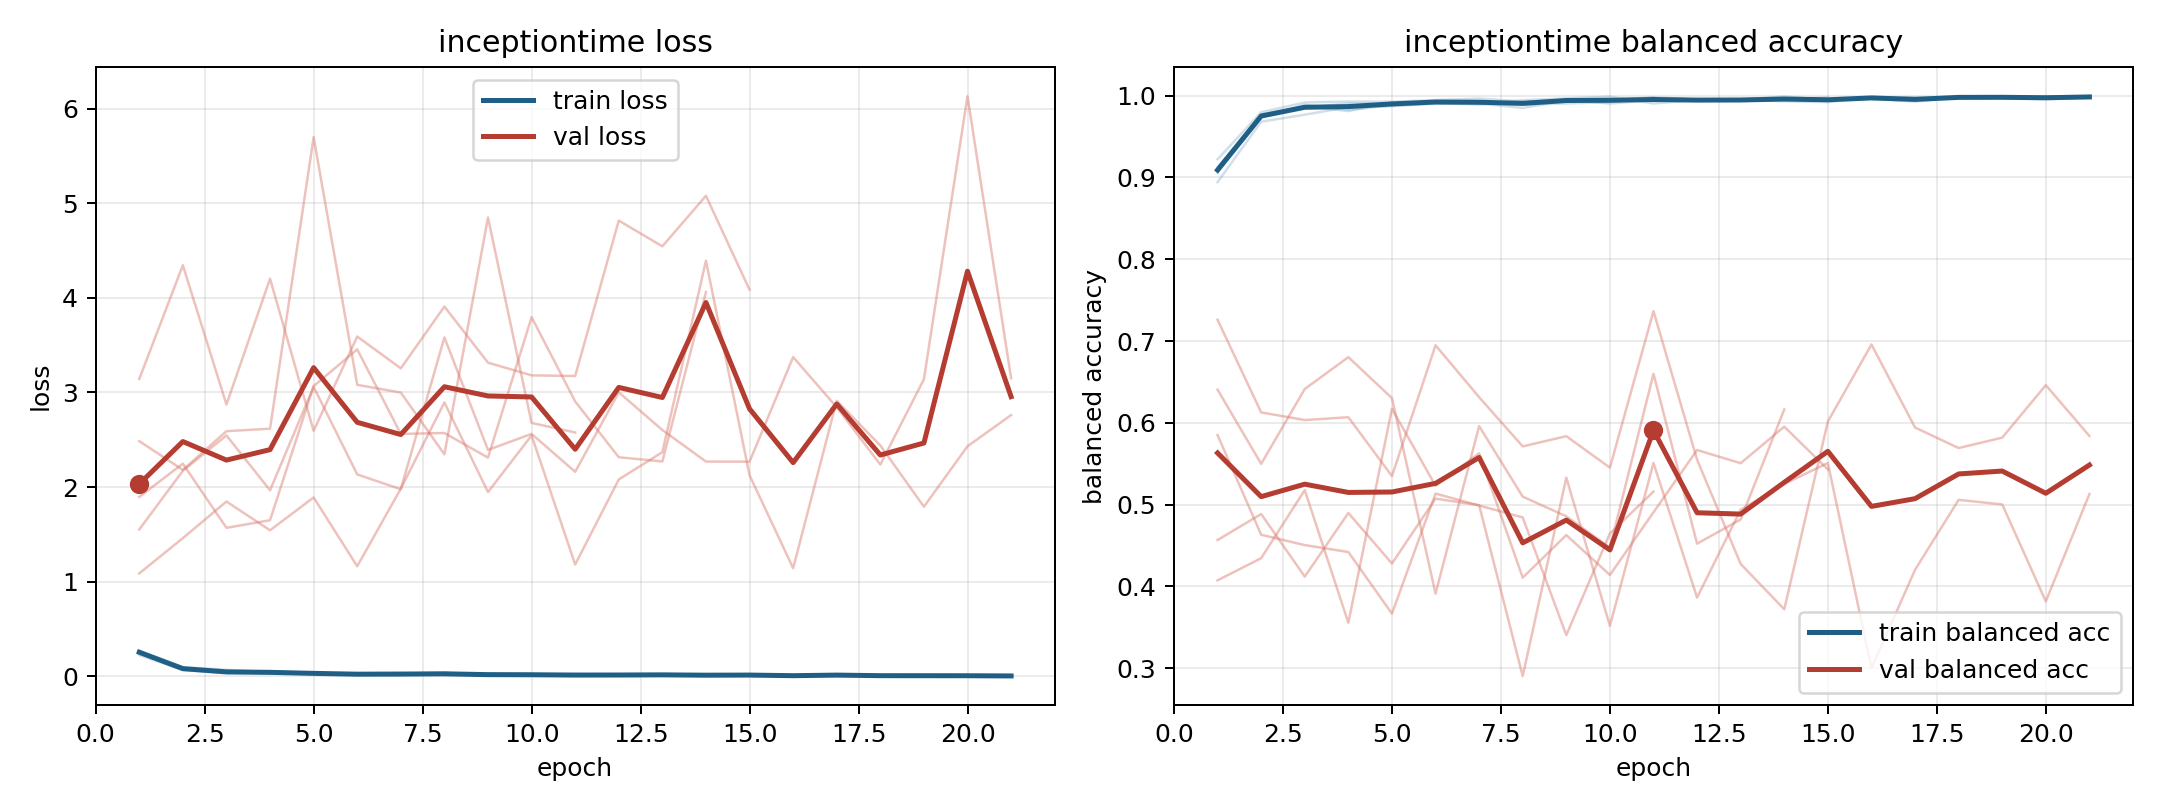

Source data for this figure (header and first rows):
model, fold, epoch, train_loss, train_balanced_accuracy, val_loss, val_balanced_accuracy
inceptiontime, 1, 1, 0.2632, 0.9057, 1.553, 0.4568
inceptiontime, 1, 2, 0.07882, 0.9768, 2.173, 0.4886
inceptiontime, 1, 3, 0.04229, 0.9869, 2.547, 0.412
inceptiontime, 1, 4, 0.05593, 0.9811, 1.966, 0.4898
inceptiontime, 1, 5, 0.02853, 0.9919, 3.06, 0.4281
inceptiontime, 1, 6, 0.0261, 0.9915, 2.134, 0.5074
inceptiontime, 1, 7, 0.03311, 0.989, 1.978, 0.4994
inceptiontime, 1, 8, 0.01675, 0.9945, 3.582, 0.2904
inceptiontime, 1, 9, 0.01257, 0.9965, 2.393, 0.533
inceptiontime, 1, 10, 0.008426, 0.9988, 2.563, 0.3519
inceptiontime, 1, 11, 0.02625, 0.9904, 2.162, 0.5509
inceptiontime, 1, 12, 0.01222, 0.9947, 3.002, 0.3864
inceptiontime, 1, 13, 0.01512, 0.995, 2.604, 0.4938
inceptiontime, 1, 14, 0.005727, 0.999, 2.27, 0.5253
inceptiontime, 1, 15, 0.01426, 0.9948, 2.269, 0.5509
inceptiontime, 1, 16, 0.009145, 0.9966, 3.374, 0.3
inceptiontime, 1, 17, 0.0207, 0.9927, 2.844, 0.4204
inceptiontime, 1, 18, 0.006019, 0.9979, 2.238, 0.5059
inceptiontime, 1, 19, 0.004394, 0.999, 3.14, 0.5003
inceptiontime, 1, 20, 0.003499, 0.9993, 6.13, 0.3818
inceptiontime, 1, 21, 0.003426, 0.999, 3.151, 0.513
inceptiontime, 2, 1, 0.2714, 0.8943, 3.143, 0.4075
inceptiontime, 2, 2, 0.09878, 0.9682, 4.345, 0.4346
inceptiontime, 2, 3, 0.07004, 0.9767, 2.873, 0.5178
inceptiontime, 2, 4, 0.04476, 0.986, 4.202, 0.3556
inceptiontime, 2, 5, 0.03658, 0.9871, 2.595, 0.6173
inceptiontime, 2, 6, 0.02969, 0.9901, 3.591, 0.5231
inceptiontime, 2, 7, 0.02832, 0.9912, 3.255, 0.5628
inceptiontime, 2, 8, 0.03135, 0.9892, 3.908, 0.4108
inceptiontime, 2, 9, 0.02831, 0.9904, 3.315, 0.4628
inceptiontime, 2, 10, 0.02408, 0.992, 3.181, 0.4141
inceptiontime, 2, 11, 0.007866, 0.998, 3.174, 0.4907
inceptiontime, 2, 12, 0.01296, 0.9952, 4.816, 0.5668
inceptiontime, 2, 13, 0.01732, 0.9937, 4.544, 0.5507
inceptiontime, 2, 14, 0.01498, 0.9954, 5.078, 0.5954
inceptiontime, 2, 15, 0.007275, 0.998, 4.086, 0.5431
inceptiontime, 3, 1, 0.2258, 0.9223, 2.486, 0.585
inceptiontime, 3, 2, 0.06851, 0.9798, 2.182, 0.4632
inceptiontime, 3, 3, 0.03301, 0.9916, 2.591, 0.4506
inceptiontime, 3, 4, 0.03181, 0.9928, 2.617, 0.4421
inceptiontime, 3, 5, 0.0266, 0.9925, 5.697, 0.3668
inceptiontime, 3, 6, 0.01777, 0.9946, 3.081, 0.5136
inceptiontime, 3, 7, 0.01239, 0.9964, 2.999, 0.499
inceptiontime, 3, 8, 0.02113, 0.9929, 2.347, 0.4844
inceptiontime, 3, 9, 0.01938, 0.9939, 4.848, 0.3405
inceptiontime, 3, 10, 0.01694, 0.9951, 2.678, 0.4648
inceptiontime, 3, 11, 0.006476, 0.9978, 2.578, 0.516
inceptiontime, 4, 1, 0.2546, 0.9127, 1.088, 0.726
inceptiontime, 4, 2, 0.08083, 0.9736, 1.461, 0.6128
inceptiontime, 4, 3, 0.04504, 0.9889, 1.848, 0.6034
inceptiontime, 4, 4, 0.05043, 0.9826, 1.544, 0.6069
inceptiontime, 4, 5, 0.03747, 0.9881, 1.891, 0.535
inceptiontime, 4, 6, 0.02181, 0.9933, 1.164, 0.6948
inceptiontime, 4, 7, 0.02983, 0.9904, 1.984, 0.6314
inceptiontime, 4, 8, 0.03978, 0.9849, 2.895, 0.5712
inceptiontime, 4, 9, 0.01843, 0.9944, 1.948, 0.5837
inceptiontime, 4, 10, 0.01358, 0.9955, 2.546, 0.5452
inceptiontime, 4, 11, 0.01336, 0.9956, 1.183, 0.7365
inceptiontime, 4, 12, 0.01657, 0.9944, 2.081, 0.555
inceptiontime, 4, 13, 0.01696, 0.9953, 2.369, 0.4275
... 22 more rows
